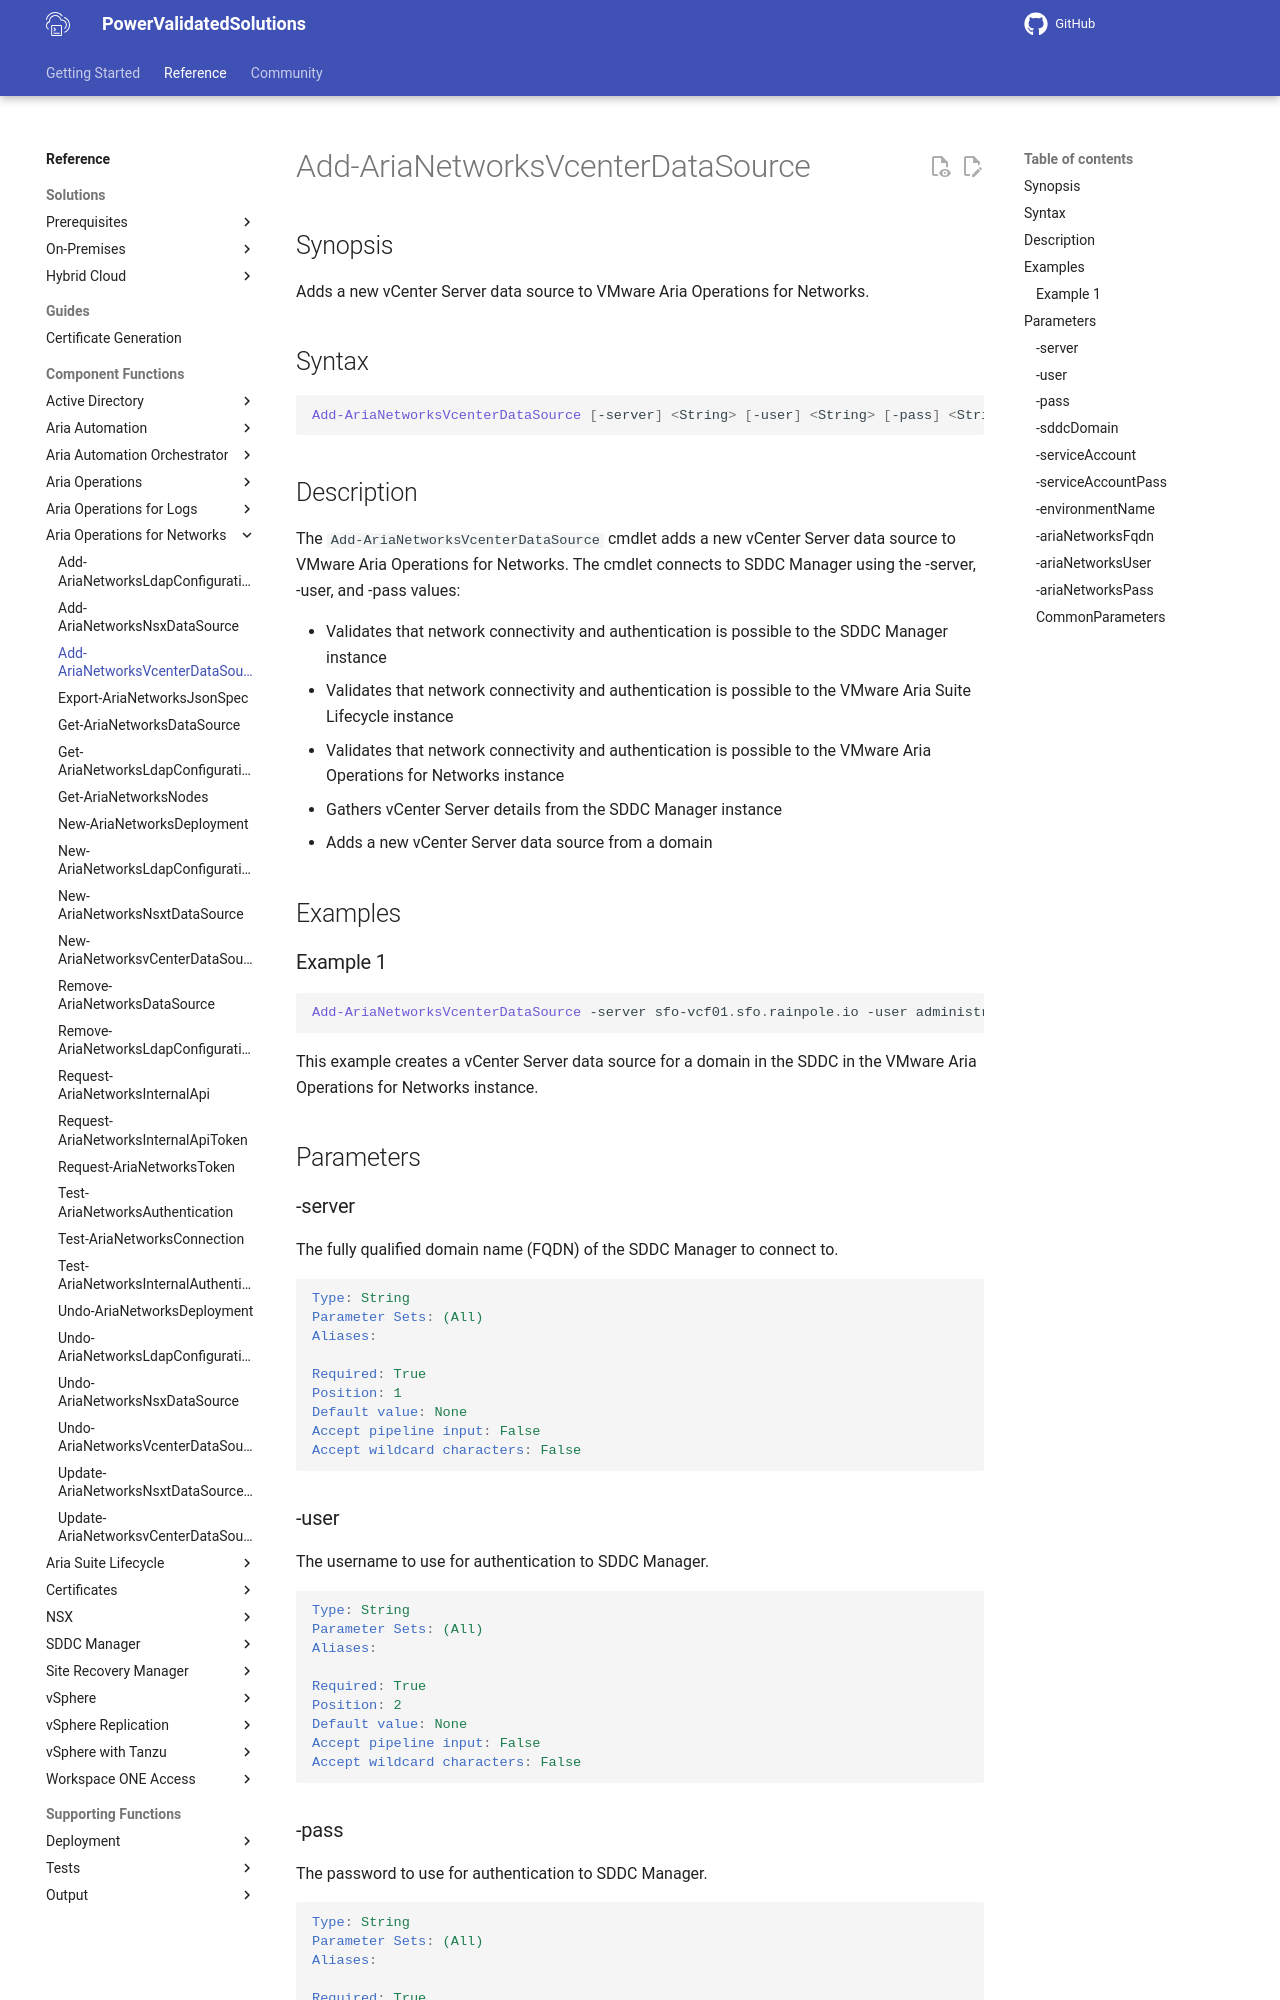

repository: vmware/power-validated-solutions-for-cloud-foundation · page: documentation/functions/aria-suite/aria-operations-networks/Add-AriaNetworksVcenterDataSource/index.html · generator: mkdocs

# Add-AriaNetworksVcenterDataSource

## Synopsis

Adds a new vCenter Server data source to VMware Aria Operations for Networks.

## Syntax

```powershell
Add-AriaNetworksVcenterDataSource [-server] <String> [-user] <String> [-pass] <String> [-sddcDomain] <String> [-serviceAccount] <String> [-serviceAccountPass] <String> [-environmentName] <String> [-ariaNetworksFqdn] <String> [-ariaNetworksUser] <String> [-ariaNetworksPass] <String> [<CommonParameters>]
```

## Description

The `Add-AriaNetworksVcenterDataSource` cmdlet adds a new vCenter Server data source to VMware Aria Operations for Networks.
The cmdlet connects to SDDC Manager using the -server, -user, and -pass values:

- Validates that network connectivity and authentication is possible to the SDDC Manager instance
- Validates that network connectivity and authentication is possible to the VMware Aria Suite Lifecycle instance
- Validates that network connectivity and authentication is possible to the VMware Aria Operations for Networks instance
- Gathers vCenter Server details from the SDDC Manager instance
- Adds a new vCenter Server data source from a domain

## Examples

### Example 1

```powershell
Add-AriaNetworksVcenterDataSource -server sfo-vcf01.sfo.rainpole.io -user administrator@vsphere.local -pass VMw@re1! -sddcDomain sfo-m01 -serviceAccount svc-inv-vsphere -serviceAccountPass VMw@re1! -environmentName xint-env -ariaNetworksFqdn xint-net01a.rainpole.io -ariaNetworksUser admin@local -ariaNetworksPass VMw@re1!
```

This example creates a vCenter Server data source for a domain in the SDDC in the VMware Aria Operations for Networks instance.

## Parameters

### -server

The fully qualified domain name (FQDN) of the SDDC Manager to connect to.

```yaml
Type: String
Parameter Sets: (All)
Aliases:

Required: True
Position: 1
Default value: None
Accept pipeline input: False
Accept wildcard characters: False
```
